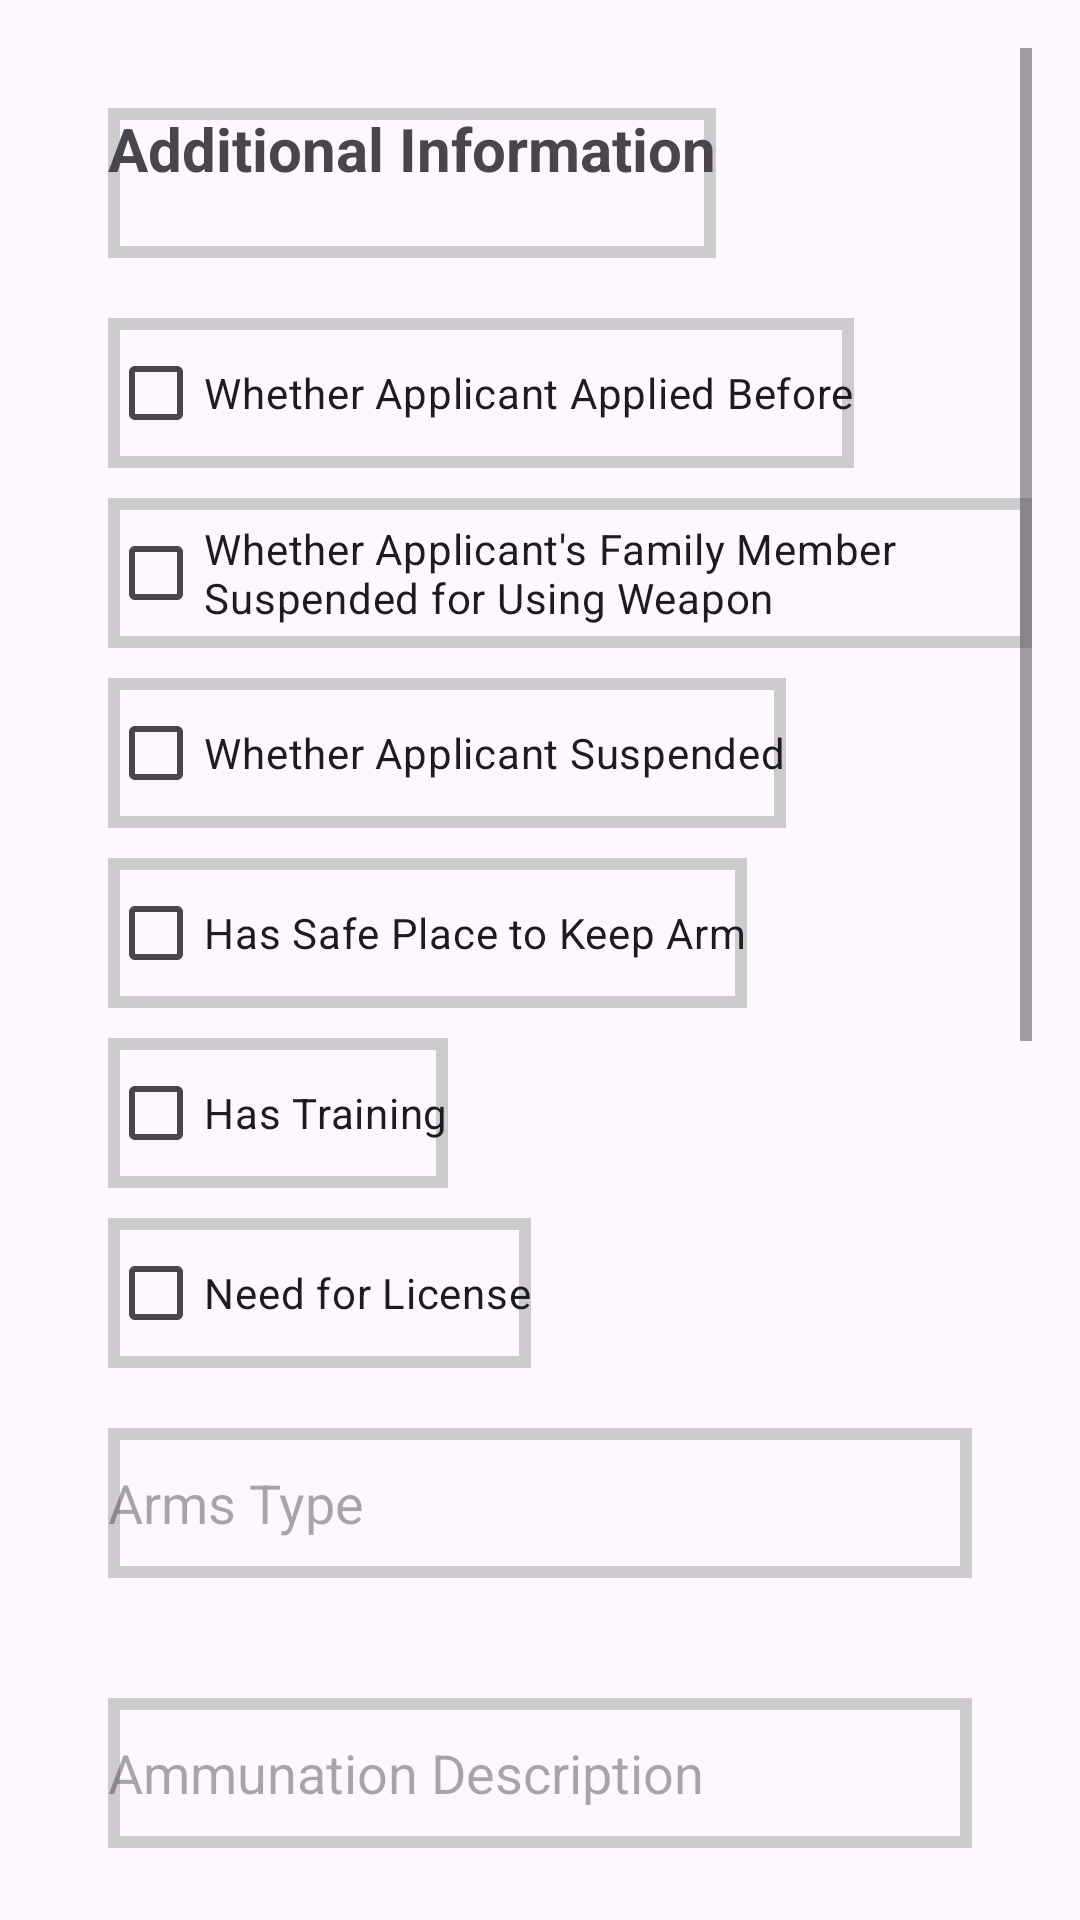

Reconstruct the res/layout file that produces this screen, plus the resources it refers to.
<!-- AndroidManifest.xml: application theme Theme.UserPoliceApp -->
<!-- res/layout/addweapenlicence3.xml -->
<ScrollView xmlns:android="http://schemas.android.com/apk/res/android"
    android:layout_width="match_parent"
    android:layout_height="match_parent"
    android:padding="16dp">

    <LinearLayout
        android:layout_width="match_parent"
        android:layout_height="wrap_content"
        android:orientation="vertical">

        
        <TextView
            android:layout_width="wrap_content"
            android:layout_height="50dp"
            android:layout_margin="20dp"
            android:layout_marginBottom="16dp"
            android:background="@drawable/textback"
            android:text="Additional Information"
            android:textSize="20sp"
            android:textStyle="bold" />

        
        <CheckBox
            android:id="@+id/checkBoxApplicantAppliedBefore"
            android:layout_width="wrap_content"
            android:layout_height="50dp"
            android:layout_marginLeft="20dp"
            android:background="@drawable/textback"
            android:text="Whether Applicant Applied Before" />

        
        <CheckBox
            android:id="@+id/checkBoxFamilyMemberSuspendedForWeapon"
            android:layout_width="wrap_content"
            android:layout_height="50dp"
            android:layout_marginLeft="20dp"
            android:layout_marginTop="10dp"

            android:background="@drawable/textback"
            android:text="Whether Applicant's Family Member Suspended for Using Weapon" />

        
        <CheckBox
            android:id="@+id/checkBoxApplicantSuspended"
            android:layout_width="wrap_content"
            android:layout_height="50dp"
            android:layout_marginLeft="20dp"
            android:layout_marginTop="10dp"

            android:background="@drawable/textback"
            android:text="Whether Applicant Suspended" />

        
        <CheckBox
            android:id="@+id/checkBoxHasSafePlace"
            android:layout_width="wrap_content"
            android:layout_height="50dp"
            android:layout_marginLeft="20dp"
            android:layout_marginTop="10dp"

            android:background="@drawable/textback"
            android:text="Has Safe Place to Keep Arm" />

        
        <CheckBox
            android:id="@+id/checkBoxHasTraining"
            android:layout_width="wrap_content"
            android:layout_height="50dp"
            android:layout_marginLeft="20dp"
            android:layout_marginTop="10dp"
            android:background="@drawable/textback"
            android:text="Has Training" />

        
        <CheckBox
            android:id="@+id/checkBoxNeedForLicense"
            android:layout_width="wrap_content"
            android:layout_height="50dp"
            android:layout_marginLeft="20dp"
            android:layout_marginTop="10dp"
            android:background="@drawable/textback"
            android:text="Need for License" />

        
        <EditText
            android:id="@+id/editTextArmsType"
            android:layout_width="match_parent"
            android:layout_height="50dp"
            android:layout_margin="20dp"
            android:background="@drawable/textback"
            android:hint="Arms Type" />
        
        <EditText
            android:id="@+id/editTextAmmunationDescription"
            android:layout_width="match_parent"
            android:layout_height="50dp"
            android:layout_margin="20dp"
            android:background="@drawable/textback"
            android:hint="Ammunation Description" />

        
        <EditText
            android:id="@+id/editTextAreaOfArmCarry"
            android:layout_width="match_parent"
            android:layout_height="50dp"
            android:layout_margin="20dp"
            android:background="@drawable/textback"

            android:hint="Area of Arm Carry" />

        
        <EditText
            android:id="@+id/editTextSpecialConsideration"
            android:layout_width="match_parent"
            android:layout_height="50dp"
            android:layout_margin="20dp"
            android:background="@drawable/textback"

            android:hint="Special Consideration" />

        
        <EditText
            android:id="@+id/editTextDetailForFormIV"
            android:layout_width="match_parent"
            android:layout_height="50dp"
            android:layout_margin="20dp"
            android:background="@drawable/textback"

            android:hint="Detail for Form IV" />

        
        <EditText
            android:id="@+id/editTextPlaceOfBirth"
            android:layout_width="match_parent"
            android:layout_height="50dp"
            android:layout_margin="20dp"
            android:background="@drawable/textback"

            android:hint="Place of Birth" />

        
        <EditText
            android:id="@+id/editTextDobInWords"
            android:layout_width="match_parent"
            android:layout_height="50dp"
            android:layout_margin="20dp"
            android:background="@drawable/textback"

            android:hint="DOB in Words" />

        
        <Button
            android:id="@+id/buttonSubmit"
            android:layout_width="match_parent"
            android:layout_height="50dp"
            android:layout_marginLeft="20dp"
            android:layout_marginRight="20dp"
            android:layout_marginBottom="40dp"
            android:backgroundTint="@drawable/buttonback"
            android:text="Save and Next" />

    </LinearLayout>

</ScrollView>
<!-- resources referenced by this layout -->
<resources>
  <!-- drawable buttonback (drawable) -->
  <?xml version="1.0" encoding="utf-8"?>
  <shape xmlns:android="http://schemas.android.com/apk/res/android">
      <corners android:radius="10dp"/>
      <solid android:color="#3F99FF"/>
  </shape>
  <!-- drawable textback (drawable) -->
  <?xml version="1.0" encoding="utf-8"?>
  <shape xmlns:android="http://schemas.android.com/apk/res/android">
      <stroke android:color="#cccccc"
          android:width="4dp"/>
  
  </shape>
  <style name="Theme.UserPoliceApp" parent="Base.Theme.UserPoliceApp" />
  <style name="Base.Theme.UserPoliceApp" parent="Theme.Material3.DayNight.NoActionBar">
          
          
      </style>
</resources>
